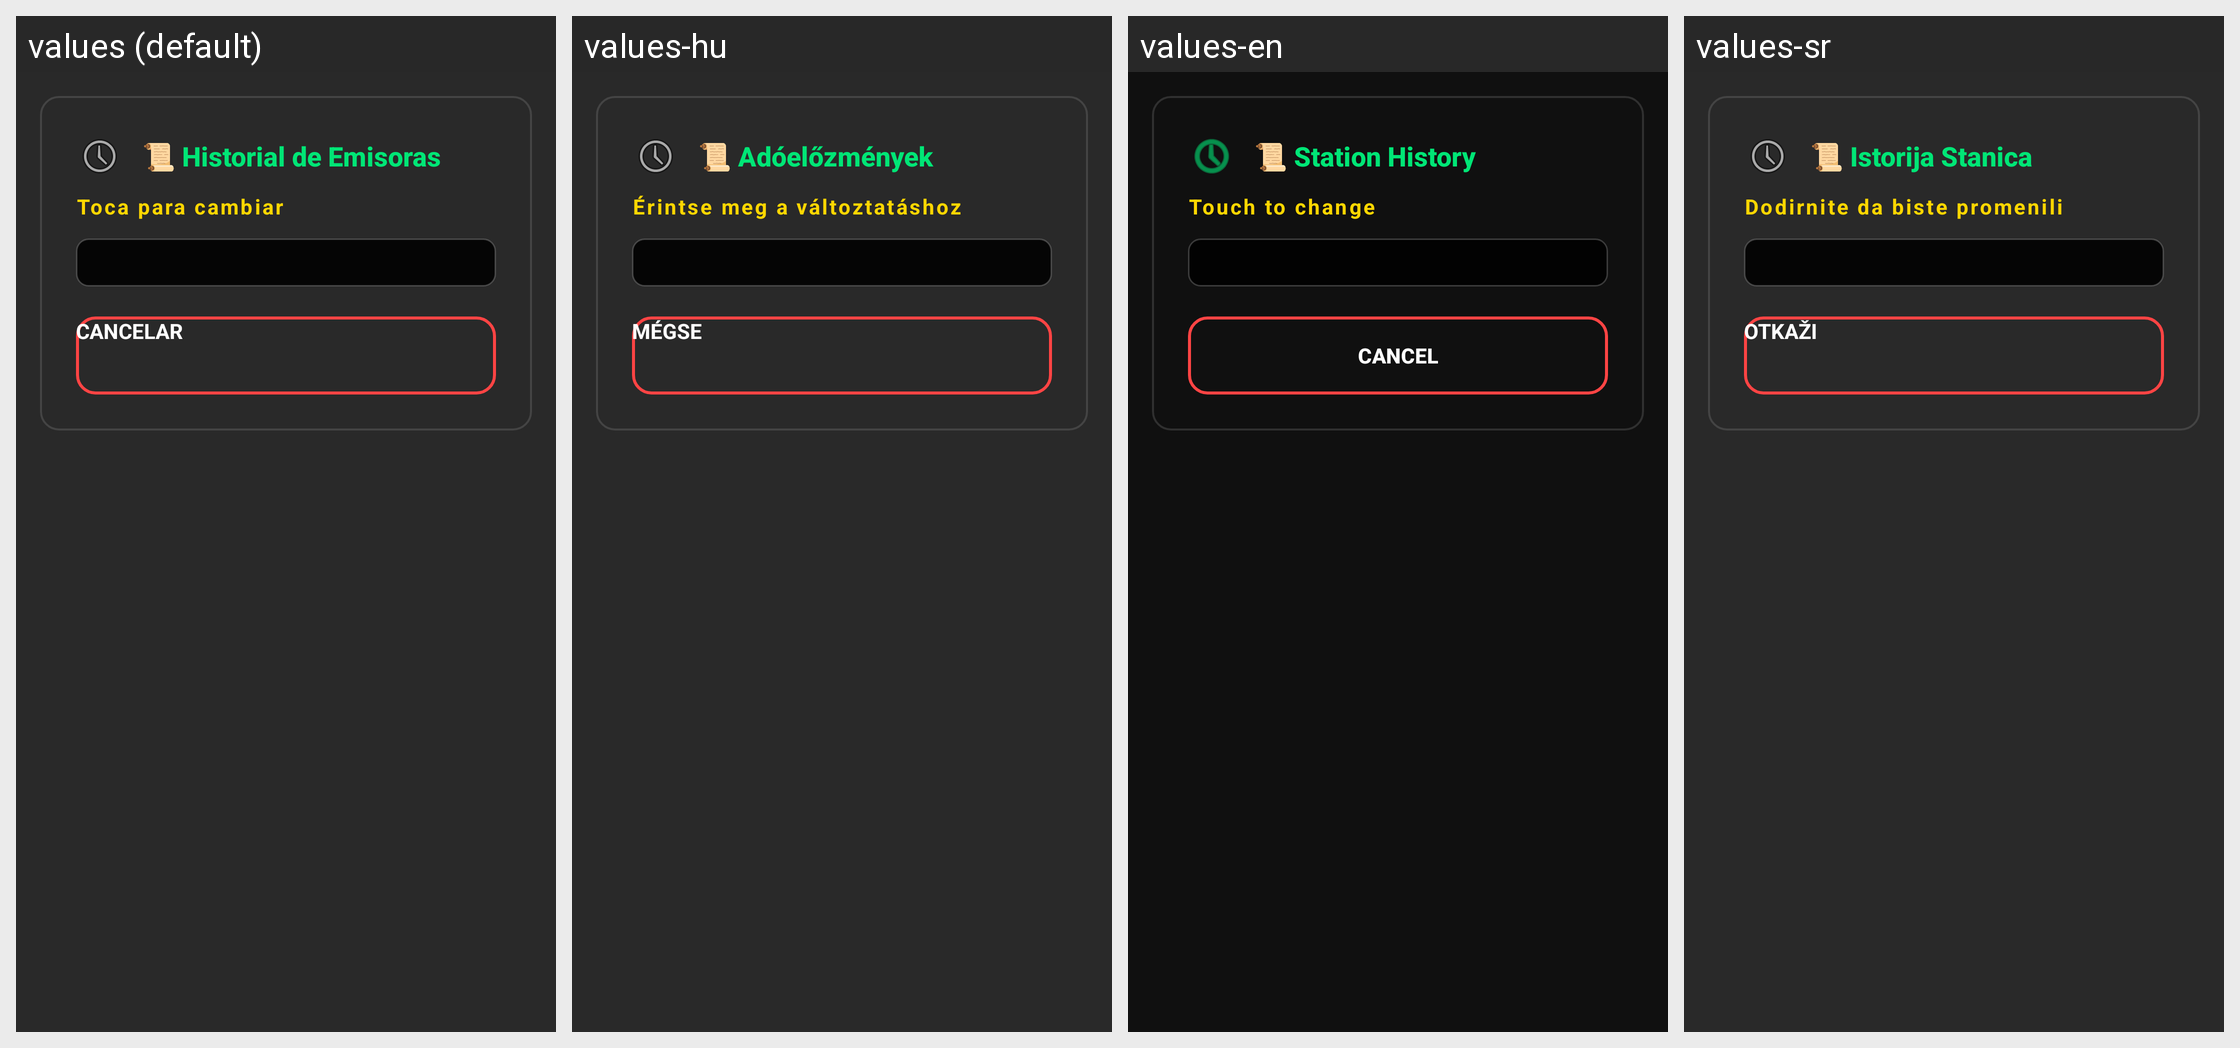

Locale-by-locale string values for the Android screen shown in this grid:
Android screen res/layout/dialog_station_history.xml rendered under 4 locales, left to right: values (default), values-hu, values-en, values-sr. Device: Nexus 5 (rendered at 1080×1920; each locale shown at half size, 540×960, under a caption strip naming it); theme Theme.OpenRadioFm.
Other locales in the repository, not shown: values-de, values-fr, values-it, values-ja, values-pt, values-ro, values-ru, values-uk, values-zh.
Strings drawn on this screen, with the default value and each locale's value (text and hints the layout hard-codes, and strings that could not be matched under every locale, appear in the picture but are not listed):

station_history
  values: 📜 Historial de Emisoras
  values-hu: 📜 Adóelőzmények
  values-en: 📜 Station History
  values-sr: 📜 Istorija Stanica

touch_to_change
  values: Toca para cambiar
  values-hu: Érintse meg a változtatáshoz
  values-en: Touch to change
  values-sr: Dodirnite da biste promenili

cancel
  values: Cancelar
  values-hu: Mégse
  values-en: Cancel
  values-sr: Otkaži
